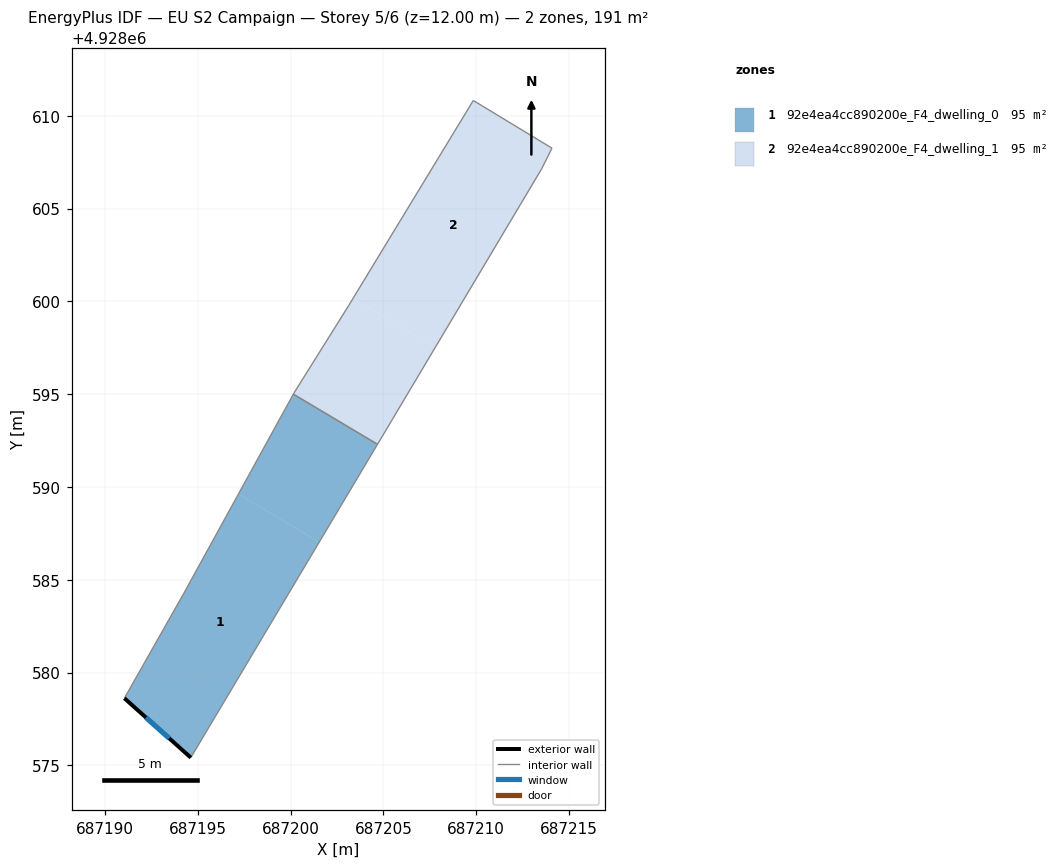
=== STOREY PLAN SPEC (per zone: floor XY polygon, exterior-wall plan segments, windows/doors) ===
zone 1: 92e4ea4cc890200e_F4_dwelling_0  (95.3 m²)
  floor: (687194.62, 4928575.42) (687201.54, 4928587.02) (687197.19, 4928589.62) (687194.23, 4928584.25) (687191.04, 4928578.62)
  floor: (687201.54, 4928587.02) (687204.68, 4928592.30) (687200.15, 4928595.00) (687197.19, 4928589.62)
  exterior wall: (687194.62, 4928575.42) – (687191.04, 4928578.62)  [4.8 m]
    window: (687193.46, 4928576.46) – (687192.21, 4928577.58)  [1.8 m²]
  interior walls: 4
zone 2: 92e4ea4cc890200e_F4_dwelling_1  (95.3 m²)
  floor: (687204.68, 4928592.30) (687207.80, 4928597.53) (687203.36, 4928600.16) (687203.12, 4928599.76) (687200.18, 4928595.07) (687200.15, 4928595.00)
  floor: (687207.80, 4928597.53) (687213.52, 4928607.13) (687214.08, 4928608.25) (687209.84, 4928610.82) (687203.36, 4928600.16)
  interior walls: 7

=== DERIVED (storey summary) ===
Building: EU S2 Campaign
Storey: 5 of 6  (floor level z = 12.00 m)
Storey gross floor area: 190.5 m²
Zones on this storey: 2
  - 92e4ea4cc890200e_F4_dwelling_0: floor 95.3 m²; exterior wall 4.8 m (14.4 m²); 1 window(s) 1.8 m²; WWR 12.2%
  - 92e4ea4cc890200e_F4_dwelling_1: floor 95.3 m²
Zone adjacency (shared interzone walls):
  - 92e4ea4cc890200e_F4_dwelling_0 ↔ 92e4ea4cc890200e_F4_dwelling_1